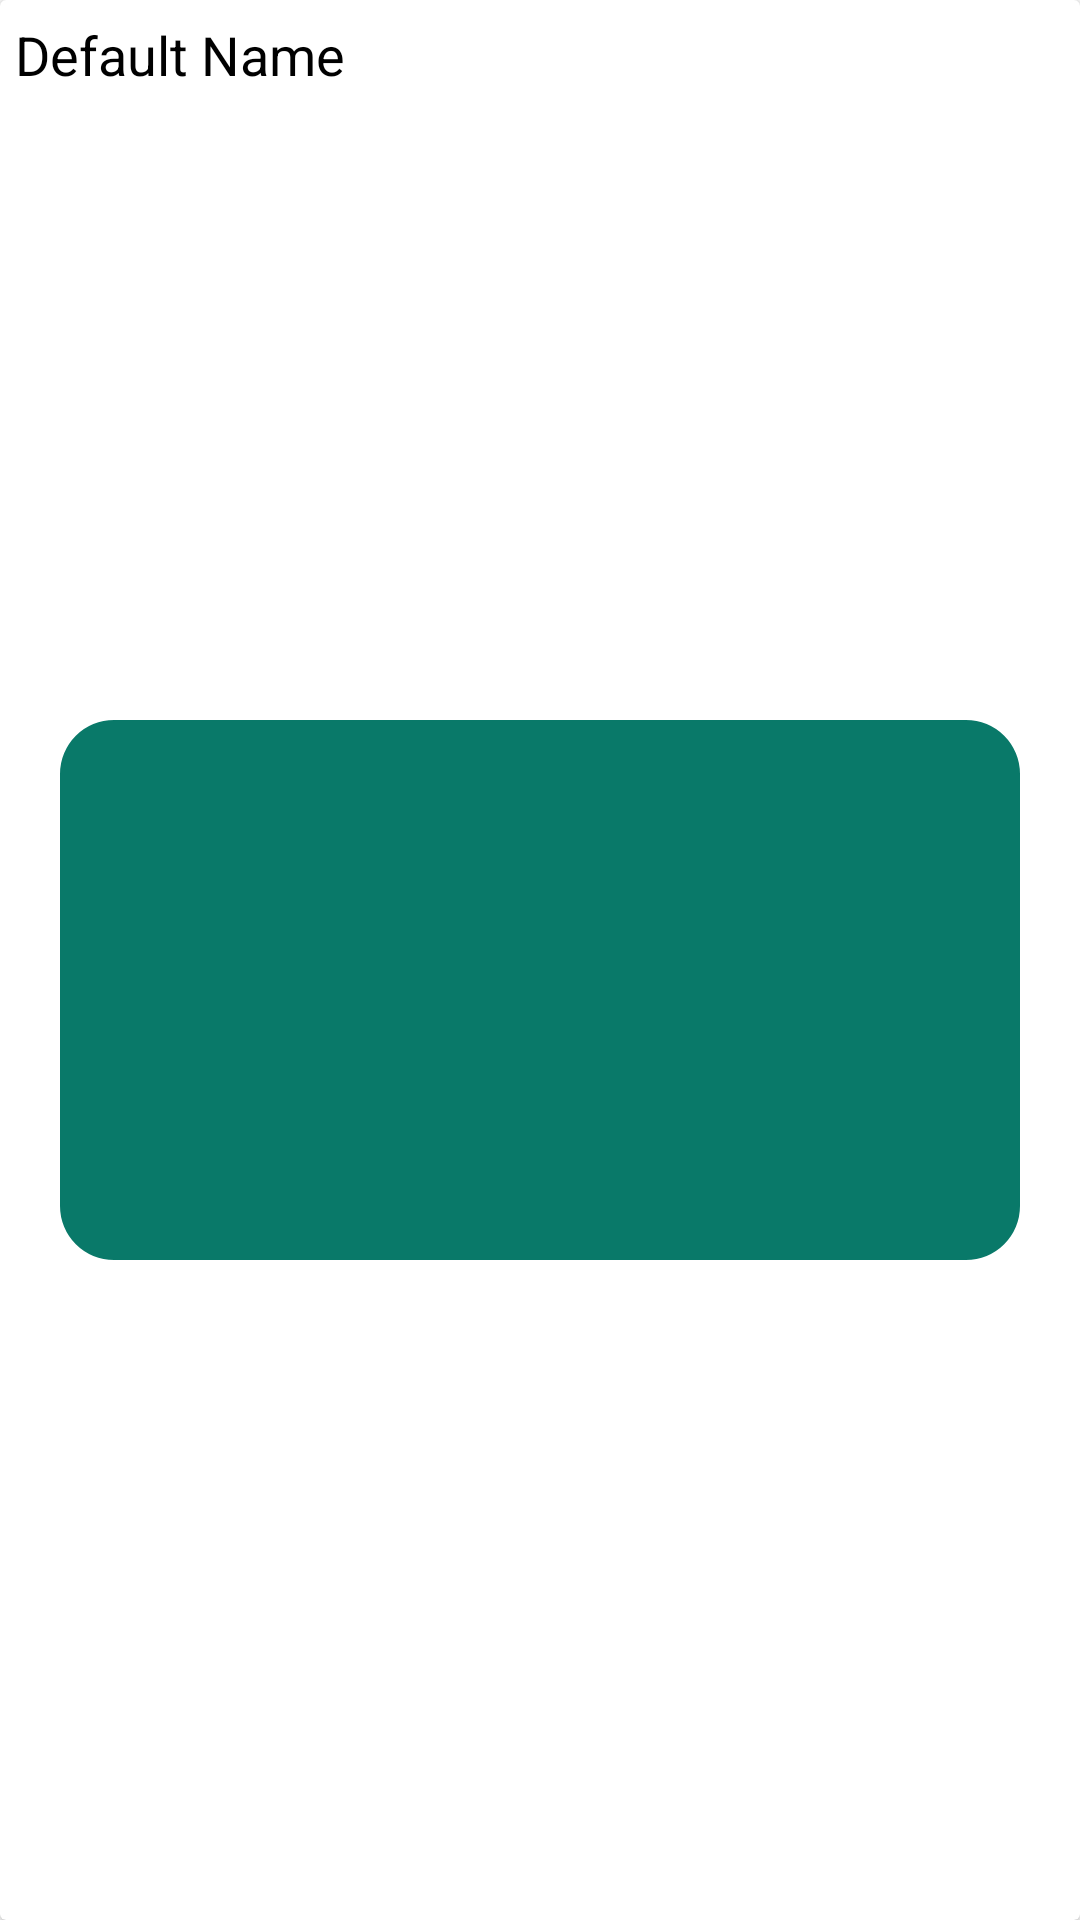

Android layout source for this screen:
<!-- AndroidManifest.xml: application theme Theme.PlantParenthood.NoActionBar -->
<!-- res/layout/plant_display_square.xml -->
<?xml version="1.0" encoding="utf-8"?>
<androidx.cardview.widget.CardView xmlns:android="http://schemas.android.com/apk/res/android"
    android:layout_width="match_parent"
    android:layout_height="240dp"
    xmlns:app="http://schemas.android.com/apk/res-auto"
    android:layout_margin="5dp"
    android:layout_gravity="center">


    <com.google.android.material.imageview.ShapeableImageView
        android:id="@+id/plantImage"
        android:layout_width="320dp"
        android:layout_height="180dp"
        android:layout_alignParentStart="true"
        android:layout_alignParentTop="true"
        android:layout_alignParentBottom="true"
        android:layout_gravity="center"
        android:layout_marginStart="0dp"
        android:layout_marginTop="10dp"
        android:layout_marginBottom="0dp"
        android:scaleType="fitXY"
        android:src="@color/plantparenthood_green"
        app:shapeAppearanceOverlay="@style/ShapeAppearanceOverlay.MaterialComponents.MaterialCalendar.Day"/>

    <TextView
        android:id="@+id/plantCommonName"
        android:layout_width="wrap_content"
        android:layout_height="wrap_content"
        android:layout_alignParentTop="true"
        android:layout_marginStart="5dp"
        android:layout_marginTop="6dp"
        android:text="Default Name"
        android:textSize="18dp"
        android:textColor="@android:color/black" />

</androidx.cardview.widget.CardView>
<!-- resources referenced by this layout -->
<resources>
  <color name="plantparenthood_green">#097969</color>
  <style name="Theme.PlantParenthood.NoActionBar">
          <item name="windowActionBar">false</item>
          <item name="windowNoTitle">true</item>
      </style>
</resources>
